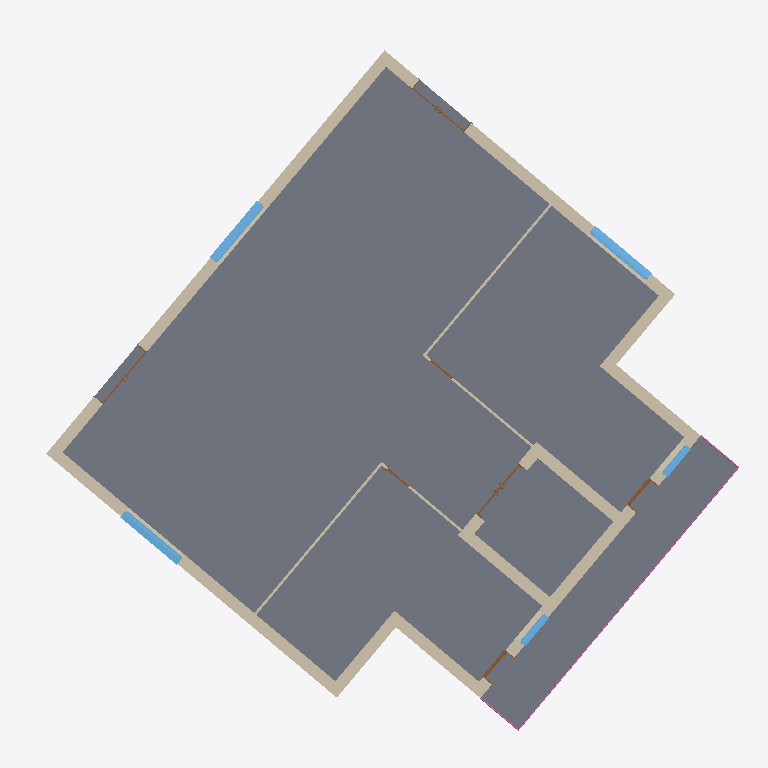
Plan cut of the same IFC building model at storey 'Level 1' (level 0.00 m, cut at 1.40 m), seen from above with north up, elements coloured by IFC class: 15 walls (beige), 7 doors (brown), 5 windows (light blue), 1 slab (grey), 1 railing (pink). Cut surfaces are drawn darker.
Extent 19.3 m × 18.9 m × 15.6 m (x, y, z). Storeys (5): Level 1 at 0.00 m; Level 2 at 4.00 m; Level 3 at 8.00 m; Level 4 at 11.50 m; Level 6 at 15.00 m. Elements (115): 65 IfcWall, 27 IfcWindow, 17 IfcDoor, 3 IfcSlab, 2 IfcRoof, 1 IfcRailing.

HEADER;
FILE_DESCRIPTION(('ViewDefinition [ReferenceView_V1.1]','ExchangeRequirement [Energy Analysis]'),'2;1');
FILE_NAME('0001','2020-02-25T12:41:33',(''),(''),'The EXPRESS Data Manager Version 5.02.0100.07 : 28 Aug 2013','20190327_2315(x64) - Exporter 20.0.0.377 - Alternate UI 20.0.0.377','');
FILE_SCHEMA(('IFC4'));
ENDSEC;
DATA;
#114=IFCPROJECT('04XCdhzWXDtBhVSPPuhCyZ',#48,'0001',$,$,'Project Name','Project Status',(#105),#100);
#111570=IFCSITE('04XCdhzWXDtBhVSPPuhCyX',#48,'Default',$,$,#111567,$,$,.ELEMENT.,$,$,$,$,$);
#127=IFCBUILDING('04XCdhzWXDtBhVSPPuhCyY',#48,'CIB',$,$,#33,$,'CIB',.ELEMENT.,$,$,$);
#140=IFCBUILDINGSTOREY('04XCdhzWXDtBhVSPQ7KoNt',#48,'Level 1',$,'Level:8mm Head',#138,$,'Level 1',.ELEMENT.,0.0);
#146=IFCBUILDINGSTOREY('04XCdhzWXDtBhVSPQ7KoNL',#48,'Level 2',$,'Level:8mm Head',#145,$,'Level 2',.ELEMENT.,4000.0);
#152=IFCBUILDINGSTOREY('04XCdhzWXDtBhVSPQ7KoGx',#48,'Level 3',$,'Level:8mm Head',#151,$,'Level 3',.ELEMENT.,8000.0);
#158=IFCBUILDINGSTOREY('04XCdhzWXDtBhVSPQ7KoGO',#48,'Level 4',$,'Level:8mm Head',#157,$,'Level 4',.ELEMENT.,11500.0);
#170=IFCBUILDINGSTOREY('04XCdhzWXDtBhVSPQ7KpcK',#48,'Level 6',$,'Level:8mm Head',#169,$,'Level 6',.ELEMENT.,15000.0);
#4701=IFCSLAB('3IgqlyNZb9CR1JNQVbt_lX',#48,'Floor:Floor - 200mm Sand + 200mm Concrete + 12.5mm Dampproofing:262707',$,'Floor:Floor - 200mm Sand + 200mm Concrete + 12.5mm Dampproofing',#4662,#4697,'262707',.FLOOR.);
#4312=IFCWALL('0mhevRo9r5X8JNSuTZMdNm',#48,'Basic Wall:Exterior_Wall - 101.6mm Brick + 203.2mm Concrete + 12.7mm Gypsum Plaster:262301',$,'Basic Wall:Exterior_Wall - 101.6mm Brick + 203.2mm Concrete + 12.7mm Gypsum Plaster',#4179,#4308,'262301',.NOTDEFINED.);
#4107=IFCWALL('0mhevRo9r5X8JNSuTZMdK6',#48,'Basic Wall:Exterior_Wall - 101.6mm Brick + 203.2mm Concrete + 12.7mm Gypsum Plaster:262251',$,'Basic Wall:Exterior_Wall - 101.6mm Brick + 203.2mm Concrete + 12.7mm Gypsum Plaster',#3988,#4103,'262251',.NOTDEFINED.);
#2586=IFCWALL('0mhevRo9r5X8JNSuTZNOZH',#48,'Basic Wall:Exterior_Wall - 101.6mm Brick + 203.2mm Concrete + 12.7mm Gypsum Plaster:261564',$,'Basic Wall:Exterior_Wall - 101.6mm Brick + 203.2mm Concrete + 12.7mm Gypsum Plaster',#2439,#2582,'261564',.NOTDEFINED.);
#4590=IFCWALL('0LSOwspUv6Hvv0yaNWYYRn',#48,'Basic Wall:Exterior_Wall - 101.6mm Brick + 203.2mm Concrete + 12.7mm Gypsum Plaster:262580',$,'Basic Wall:Exterior_Wall - 101.6mm Brick + 203.2mm Concrete + 12.7mm Gypsum Plaster',#4384,#4586,'262580',.NOTDEFINED.);
#3751=IFCWALL('0mhevRo9r5X8JNSuTZNOhA',#48,'Basic Wall:Exterior_Wall - 101.6mm Brick + 203.2mm Concrete + 12.7mm Gypsum Plaster:262055',$,'Basic Wall:Exterior_Wall - 101.6mm Brick + 203.2mm Concrete + 12.7mm Gypsum Plaster',#3654,#3747,'262055',.NOTDEFINED.);
#3067=IFCWALL('0mhevRo9r5X8JNSuTZNOiX',#48,'Basic Wall:Exterior_Wall - 101.6mm Brick + 203.2mm Concrete + 12.7mm Gypsum Plaster:261708',$,'Basic Wall:Exterior_Wall - 101.6mm Brick + 203.2mm Concrete + 12.7mm Gypsum Plaster',#2974,#3063,'261708',.NOTDEFINED.);
#3234=IFCWALL('0mhevRo9r5X8JNSuTZNOlU',#48,'Basic Wall:Exterior_Wall - 101.6mm Brick + 203.2mm Concrete + 12.7mm Gypsum Plaster:261811',$,'Basic Wall:Exterior_Wall - 101.6mm Brick + 203.2mm Concrete + 12.7mm Gypsum Plaster',#3139,#3230,'261811',.NOTDEFINED.);
#3582=IFCWALL('0mhevRo9r5X8JNSuTZNOfV',#48,'Basic Wall:Exterior_Wall - 101.6mm Brick + 203.2mm Concrete + 12.7mm Gypsum Plaster:261938',$,'Basic Wall:Exterior_Wall - 101.6mm Brick + 203.2mm Concrete + 12.7mm Gypsum Plaster',#3493,#3578,'261938',.NOTDEFINED.);
#3916=IFCWALL('0mhevRo9r5X8JNSuTZNOgs',#48,'Basic Wall:Exterior_Wall - 101.6mm Brick + 203.2mm Concrete + 12.7mm Gypsum Plaster:262107',$,'Basic Wall:Exterior_Wall - 101.6mm Brick + 203.2mm Concrete + 12.7mm Gypsum Plaster',#3823,#3912,'262107',.NOTDEFINED.);
#2902=IFCWALL('0mhevRo9r5X8JNSuTZNOj$',#48,'Basic Wall:Exterior_Wall - 101.6mm Brick + 203.2mm Concrete + 12.7mm Gypsum Plaster:261650',$,'Basic Wall:Exterior_Wall - 101.6mm Brick + 203.2mm Concrete + 12.7mm Gypsum Plaster',#2809,#2898,'261650',.NOTDEFINED.);
#24732=IFCWINDOW('2rvVZuy3X0l9ATwUENTYSe',#48,'Fenstertür 2-flg - Sprossen:Fenstertür 2-flg - Sprossen:301419',$,'Fenstertür 2-flg - Sprossen:Fenstertür 2-flg - Sprossen',#112598,#24725,'301419',1885.0,2010.0,.WINDOW.,.NOTDEFINED.,$);
#23908=IFCWINDOW('2rvVZuy3X0l9ATwUENTYQY',#48,'Fenstertür 2-flg - Sprossen:Fenstertür 2-flg - Sprossen:301281',$,'Fenstertür 2-flg - Sprossen:Fenstertür 2-flg - Sprossen',#112686,#23901,'301281',1885.0,2010.0,.WINDOW.,.NOTDEFINED.,$);
#24825=IFCWINDOW('2rvVZuy3X0l9ATwUENTYHE',#48,'Fenstertür 2-flg - Sprossen:Fenstertür 2-flg - Sprossen:301581',$,'Fenstertür 2-flg - Sprossen:Fenstertür 2-flg - Sprossen',#112772,#24818,'301581',1885.0,2010.0,.WINDOW.,.NOTDEFINED.,$);
#111125=IFCRAILING('0Cm08F7HTE2R5zilQC$IpH',#48,'Railing:900mm Pipe:305663',$,'Railing:900mm Pipe',#27910,#111122,'305663',.NOTDEFINED.);
#3421=IFCWALL('0mhevRo9r5X8JNSuTZNOkK',#48,'Basic Wall:Exterior_Wall - 101.6mm Brick + 203.2mm Concrete + 12.7mm Gypsum Plaster:261881',$,'Basic Wall:Exterior_Wall - 101.6mm Brick + 203.2mm Concrete + 12.7mm Gypsum Plaster',#3306,#3417,'261881',.NOTDEFINED.);
#11281=IFCWALL('3Tn8vdAOX0QxqbKYoVvtMt',#48,'Basic Wall:Internal Wall _ 15mm Plaster Board + 40mm Cavity + 15mm Plaster Board:282683',$,'Basic Wall:Internal Wall _ 15mm Plaster Board + 40mm Cavity + 15mm Plaster Board',#11256,#11277,'282683',.NOTDEFINED.);
#11533=IFCWALL('3Tn8vdAOX0QxqbKYoVvtGG',#48,'Basic Wall:Internal Wall _ 15mm Plaster Board + 40mm Cavity + 15mm Plaster Board:283036',$,'Basic Wall:Internal Wall _ 15mm Plaster Board + 40mm Cavity + 15mm Plaster Board',#11508,#11529,'283036',.NOTDEFINED.);
#11122=IFCWALL('3Tn8vdAOX0QxqbKYoVvsfp',#48,'Basic Wall:Internal Wall _ 15mm Plaster Board + 40mm Cavity + 15mm Plaster Board:282623',$,'Basic Wall:Internal Wall _ 15mm Plaster Board + 40mm Cavity + 15mm Plaster Board',#11039,#11118,'282623',.NOTDEFINED.);
#25406=IFCWINDOW('2rvVZuy3X0l9ATwUENTX_n',#48,'Fenstertür 1-flg - Sprossen:63.5 x 2.135:303602',$,'Fenstertür 1-flg - Sprossen:63.5 x 2.135',#112942,#25399,'303602',2000.0,1010.0,.WINDOW.,.NOTDEFINED.,$);
#25241=IFCWINDOW('2rvVZuy3X0l9ATwUENTX_E',#48,'Fenstertür 1-flg - Sprossen:63.5 x 2.135:303565',$,'Fenstertür 1-flg - Sprossen:63.5 x 2.135',#112899,#25234,'303565',2000.0,1010.0,.WINDOW.,.NOTDEFINED.,$);
#11436=IFCWALL('3Tn8vdAOX0QxqbKYoVvtIS',#48,'Basic Wall:Internal Wall _ 15mm Plaster Board + 40mm Cavity + 15mm Plaster Board:282896',$,'Basic Wall:Internal Wall _ 15mm Plaster Board + 40mm Cavity + 15mm Plaster Board',#11353,#11432,'282896',.NOTDEFINED.);
#16286=IFCDOOR('2rvVZuy3X0l9ATwUENTjYJ',#48,'M_Door-Passage-Double-Flush:1700 x 2000mm:288464',$,'M_Door-Passage-Double-Flush:1700 x 2000mm',#112641,#16279,'288464',2100.0,1800.0,.DOOR.,.NOTDEFINED.,$);
#22764=IFCDOOR('2rvVZuy3X0l9ATwUENTZl$',#48,'M_Door-Exterior-Single-Entry-Half Flat Glass-Wood_Clad:900 x 2400mm:296380',$,'M_Door-Exterior-Single-Entry-Half Flat Glass-Wood_Clad:900 x 2400mm',#112856,#22757,'296380',2425.0,950.0,.DOOR.,.NOTDEFINED.,$);
#22582=IFCDOOR('2rvVZuy3X0l9ATwUENTZiw',#48,'M_Door-Exterior-Single-Entry-Half Flat Glass-Wood_Clad:900 x 2400mm:296313',$,'M_Door-Exterior-Single-Entry-Half Flat Glass-Wood_Clad:900 x 2400mm',#112815,#22575,'296313',2425.0,950.0,.DOOR.,.NOTDEFINED.,$);
#20932=IFCDOOR('2rvVZuy3X0l9ATwUENTibB',#48,'M_Door-Interior-Double-Full Glass-Wood:1800 x 2000mm:292616',$,'M_Door-Interior-Double-Full Glass-Wood:1800 x 2000mm',#112555,#20925,'292616',2025.0,1850.0,.DOOR.,.NOTDEFINED.,$);
#20757=IFCDOOR('2rvVZuy3X0l9ATwUENTiYj',#48,'M_Door-Interior-Double-Full Glass-Wood:1800 x 2000mm:292590',$,'M_Door-Interior-Double-Full Glass-Wood:1800 x 2000mm',#112729,#20750,'292590',2025.0,1850.0,.DOOR.,.NOTDEFINED.,$);
#22932=IFCDOOR('2rvVZuy3X0l9ATwUENTZ4X',#48,'M_Door-Single-Panel:750 x 2000mm:298850',$,'M_Door-Single-Panel:750 x 2000mm',#114121,#22925,'298850',2000.0,750.0,.DOOR.,.NOTDEFINED.,$);
#23161=IFCDOOR('2rvVZuy3X0l9ATwUENTZ7Z',#48,'M_Door-Single-Panel:750 x 2000mm:298912',$,'M_Door-Single-Panel:750 x 2000mm',#114078,#23154,'298912',2000.0,750.0,.DOOR.,.NOTDEFINED.,$);
ENDSEC;